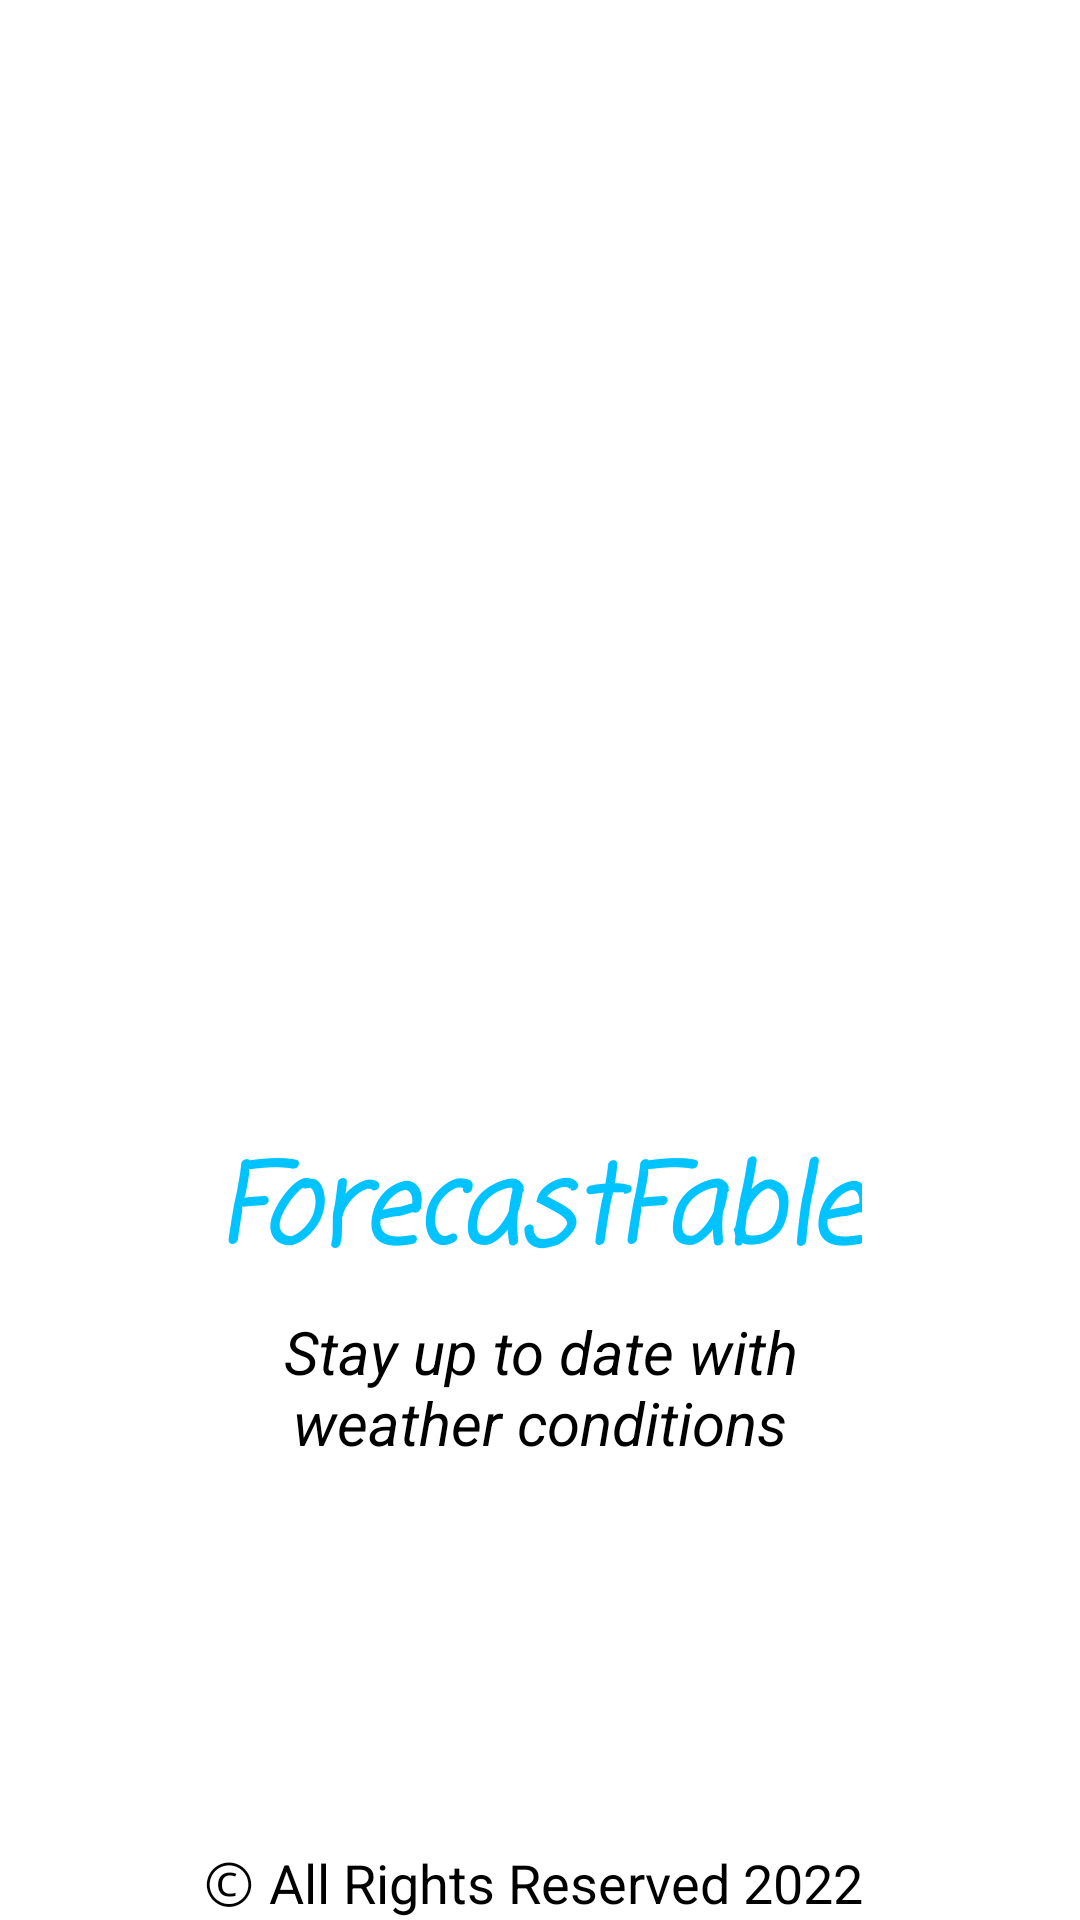

Layout XML and referenced resources for this Android screen:
<!-- AndroidManifest.xml: application theme Theme.ForecastFable -->
<!-- res/layout/activity_splash_screen.xml -->
<?xml version="1.0" encoding="utf-8"?>
<RelativeLayout xmlns:android="http://schemas.android.com/apk/res/android"
    xmlns:app="http://schemas.android.com/apk/res-auto"
    xmlns:tools="http://schemas.android.com/tools"
    android:layout_width="match_parent"
    android:background="@color/white"
    android:layout_height="match_parent"
    tools:context=".SplashScreen">

    <LinearLayout
        android:layout_width="match_parent"
        android:layout_height="wrap_content"
        android:layout_centerInParent="true"
        android:gravity="center"
        android:orientation="vertical">

        <ImageView
            android:layout_width="200dp"
            android:layout_height="200dp"
            android:src="@drawable/logo"/>

        <TextView
            android:padding="5dp"
            android:layout_width="wrap_content"
            android:layout_height="wrap_content"
            android:layout_marginTop="20dp"
            android:fontFamily="casual"
            android:text="@string/app_name"
            android:textColor="@color/colorPrimary"
            android:textSize="36sp"
            android:textStyle="italic|bold" />

        <TextView
            android:layout_width="wrap_content"
            android:layout_height="wrap_content"
            android:gravity="center"
            android:maxWidth="200dp"
            android:text="Stay up to date with weather conditions"
            android:textColor="@color/black"
            android:textSize="20sp"
            android:textStyle="italic" />
    </LinearLayout>
    <TextView
        android:layout_width="wrap_content"
        android:layout_height="wrap_content"
        android:textSize="18sp"
        android:layout_alignParentBottom="true"
        android:textColor="@color/black"
        android:layout_centerHorizontal="true"
        android:text="Ⓒ All Rights Reserved 2022 "/>
</RelativeLayout>
<!-- resources referenced by this layout -->
<resources>
  <color name="black">#FF000000</color>
  <color name="colorPrimary">#00C3FF</color>
  <color name="white">#FFFFFFFF</color>
  <string name="app_name">ForecastFable</string>
  <style name="Theme.ForecastFable" parent="Base.Theme.ForecastFable" />
  <style name="Base.Theme.ForecastFable" parent="Theme.Material3.DayNight.NoActionBar">
          <item name="colorPrimary">@color/colorPrimary</item>
          <item name="colorPrimaryDark">@color/colorPrimaryDark</item>
          <item name="colorAccent">@color/colorAccent</item>
          <item name="android:statusBarColor" tools:targetApi="lollipop">@color/colorPrimaryDark</item>
          
          
      </style>
  <color name="colorPrimaryDark">#00AAF0</color>
  <color name="colorAccent">#FFEA84</color>
</resources>
